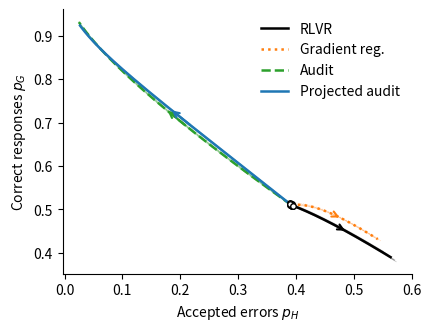
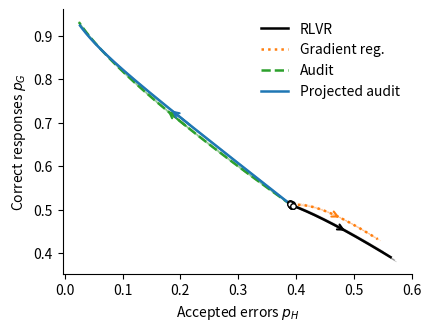

The script that saved these images, in order:
#!/usr/bin/env python3
"""Compare verifier, regularized, raw-audit, and projected-audit bandit flows. See README.md for usage."""
import argparse
import json
from pathlib import Path
import numpy as np
from scipy.integrate import solve_ivp
from scipy.special import softmax
import matplotlib
matplotlib.use("Agg")
import matplotlib.pyplot as plt

def make_features(n_prompts, n_per_group, dim, noise_std, mu_n, seed):
    """Paper's centered Gaussian features; shape (prompt, group, response, d)."""
    rng = np.random.default_rng(seed)
    eps = rng.normal(0, noise_std, (n_prompts, n_per_group, dim))
    phi_H = eps - eps.mean(axis=1, keepdims=True)
    phi_H[..., :2] += [1.0, 1.0]
    phi_G = phi_H.copy()
    phi_G[..., 1] *= -1

    xi = rng.normal(0, noise_std, (n_prompts, n_per_group // 2, dim))
    reflected = xi.copy()
    reflected[..., 1] *= -1
    phi_N = np.concatenate([xi, reflected], axis=1)
    phi_N -= phi_N.mean(axis=1, keepdims=True)
    phi_N[..., 1] += mu_n
    return np.stack([phi_G, phi_H, phi_N], axis=1)


def make_offsets(p0, q0, n_per_group):
    """Each member of S receives a_S = log(p_S(0) / n_per_group)."""
    return np.log(np.array([p0 * (1 - q0), p0 * q0, 1 - p0]) / n_per_group)


def population(theta, phi, offsets):
    """Return p_S and grad p_S in G,H,N order, plus g_R = grad p_G+grad p_H."""
    logits = np.einsum("xskd,d->xsk", phi, theta) + offsets[None, :, None]
    pi = softmax(logits.reshape(phi.shape[0], -1), axis=1).reshape(logits.shape)

    mean_phi = np.einsum("xsk,xskd->xd", pi, phi)
    score = phi - mean_phi[:, None, None, :]
    p_S = pi.sum(axis=2).mean(axis=0)
    grad_p_S = np.einsum("xsk,xskd->sd", pi, score) / phi.shape[0]
    g_R = grad_p_S[0] + grad_p_S[1]
    return p_S, grad_p_S, g_R


def save_table(path, data):
    """Whitespace-separated, named columns: directly readable by PGFPlots."""
    np.savetxt(path, np.column_stack(list(data.values())), fmt="%.16e",
               header=" ".join(data), comments="")

def reward_hessian_vector(theta, phi, offsets, vector):
    """B_R v = E_x E_pi[(R-p_x) s (s^T v)], with prompt-local p_x."""
    logits = np.einsum('xskd,d->xsk', phi, theta) + offsets[None, :, None]
    pi = softmax(logits.reshape(phi.shape[0], -1), axis=1).reshape(logits.shape)
    score = phi - np.einsum('xsk,xskd->xd', pi, phi)[:, None, None, :]
    R = np.array([1., 1., 0.])[None, :, None]
    p_x = (pi * R).sum(axis=(1, 2))
    weights = pi * (R - p_x[:, None, None])
    return np.einsum('xsk,xskd,xsk->d', weights, score,
                     np.einsum('xskd,d->xsk', score, vector)) / phi.shape[0]


def direction(theta, phi, offsets, method, args):
    """Recompute gradients and correction at the current policy."""
    masses, grads, g = population(theta, phi, offsets)
    good, hack = (0, 1) if args.rule == 'c1' else (1, 0)
    h = grads[hack]
    g2 = g @ g
    projected_h = h - g * ((g @ h) / g2) if g2 > 0 else h.copy()
    strength = projected_h @ projected_h
    drift = h @ g
    gain = 0.
    if method == 'rlvr':
        u = np.zeros_like(g)
    elif method == 'gr':
        u = -2 * args.gamma * reward_hessian_vector(theta, phi, offsets, g)
    else:
        projected = method.startswith('projected')
        correction_gradient = projected_h if projected else h
        gain = args.gain
        if method.endswith('adaptive'):
            denominator = strength if projected else h @ h


            if denominator <= args.strength_tol:
                raise FloatingPointError(
                    f'{method}: correction strength {denominator:.3e} <= '
                    f'{args.strength_tol:.3e}; shorten the horizon or inspect the geometry.')
            gain = max(0., drift) / denominator + args.adaptive_delta
        u = -gain * correction_gradient
    return g + u, (masses, grads, g, h, projected_h, u, gain, drift, strength, good, hack)


def metrics(theta, phi, offsets, method, args):
    v, (masses, grads, g, h, ph, u, gain, drift, strength, good, hack) = direction(
        theta, phi, offsets, method, args)
    p_G, p_H = masses[good], masses[hack]
    p = p_G + p_H
    if min(p_G, p_H, masses[2]) <= 0:
        raise FloatingPointError('Group mass underflow; shorten the horizon.')
    p_G_dot, p_H_dot, p_dot = grads[good] @ v, h @ v, g @ v
    d = h / p_H - grads[good] / p_G
    leakage = d @ (grads[good] / p_G - grads[2] / masses[2])
    q = p_H / p
    bias = q * (d @ d)
    row = dict(p=p, p_G=p_G, p_H=p_H, p_N=masses[2], q=q,
               p_dot=p_dot, p_G_dot=p_G_dot, p_H_dot=p_H_dot,
               q_dot=(p_H_dot - q * p_dot) / p, z_dot=d @ v,
               leakage=leakage, bias=bias, verifier_z_dot=d @ g,
               gain=gain, drift=drift, projected_strength=strength,
               projected_margin=gain * strength - drift,
               correctness_audit_alignment=grads[good] @ h,
               correctness_correction=grads[good] @ u,
               raw_correctness_margin=gain * (grads[good] @ h) - grads[good] @ g,
               raw_hack_margin=gain * (h @ h) - drift,
               delta_R=g @ u, g_R_norm_sq=g @ g, control_norm=np.linalg.norm(u),
               F_GR=p - args.gamma * (g @ g),
               selective=float(p_H_dot < -args.selectivity_tol and
                               p_G_dot >= -args.selectivity_tol),
               collateral_suppression=float(p_H_dot < -args.selectivity_tol and
                                             p_G_dot < -args.selectivity_tol),
               swapped_p_G=p_H, swapped_p_H=p_G,
               swapped_p_G_dot=p_H_dot, swapped_p_H_dot=p_G_dot)
    for j in range(args.dim):
        row[f'theta_{j}'] = theta[j]
        row[f'u_{j}'] = u[j]
    return row


def integrate(theta0, phi, offsets, method, args):
    flow = lambda t, theta: direction(theta, phi, offsets, method, args)[0]
    def hack_boundary(t, theta):
        return metrics(theta, phi, offsets, method, args)['p_H_dot'] + args.selectivity_tol
    def good_boundary(t, theta):
        return metrics(theta, phi, offsets, method, args)['p_G_dot'] + args.selectivity_tol
    solution = solve_ivp(flow, (0, args.horizon), theta0, method='DOP853',
                         t_eval=np.linspace(0, args.horizon, args.n_times),
                         dense_output=True, events=(hack_boundary, good_boundary),
                         rtol=args.rtol, atol=args.atol, max_step=args.max_step)
    if not solution.success:
        raise RuntimeError(solution.message)
    rows = [metrics(theta, phi, offsets, method, args) for theta in solution.y.T]
    data = dict(t=solution.t, training_time=solution.t + args.warmup)
    data.update({k: np.asarray([row[k] for row in rows]) for k in rows[0]})
    if not all(np.isfinite(v).all() for v in data.values()):
        raise FloatingPointError(f'Non-finite data in {method}.')
    boundaries = np.unique(np.r_[0., *solution.t_events, args.horizon])
    intervals, collateral_intervals = [], []
    for left, right in zip(boundaries[:-1], boundaries[1:]):
        row = metrics(solution.sol((left + right) / 2), phi, offsets, method, args)
        if row['selective']:
            intervals.append([float(left), float(right)])
        if row['collateral_suppression']:
            collateral_intervals.append([float(left), float(right)])
    summary = dict(method=method, rhs_evaluations=solution.nfev,
                   initial=rows[0], final=rows[-1],
                   selective_fraction_saved=float(data['selective'].mean()),
                   selective_intervals=intervals,
                   selective_duration=float(sum(b-a for a, b in intervals)),
                   collateral_intervals=collateral_intervals,
                   collateral_duration=float(sum(b-a for a, b in collateral_intervals)),
                   min_correctness_audit_alignment=float(data['correctness_audit_alignment'].min()),
                   max_p_G_dot=float(data['p_G_dot'].max()),
                   min_p_G_dot=float(data['p_G_dot'].min()),
                   max_p_H_dot=float(data['p_H_dot'].max()),
                   min_p_H_dot=float(data['p_H_dot'].min()),
                   hack_rate_boundary_times=solution.t_events[0].tolist(),
                   good_rate_boundary_times=solution.t_events[1].tolist(),
                   max_gain=float(data['gain'].max()),
                   min_projected_margin=float(data['projected_margin'].min()),
                   max_abs_delta_R=float(np.abs(data['delta_R']).max()),
                   max_mass_rate_error=float(np.max(np.abs(
                       data['p_dot'] - data['p_G_dot'] - data['p_H_dot']))))
    return data, summary


def make_checkpoint(phi, offsets, args):
    theta0 = np.zeros(args.dim)
    if args.warmup == 0:
        return theta0
    sol = solve_ivp(lambda t, th: population(th, phi, offsets)[2],
                    (0, args.warmup), theta0, method='DOP853',
                    rtol=args.rtol, atol=args.atol, max_step=args.max_step)
    if not sol.success:
        raise RuntimeError(sol.message)
    return sol.y[:, -1]


STYLES = {'rlvr': ('black', 'solid', 'RLVR'),
          'gr': ('tab:orange', 'dotted', 'Gradient reg.'),
          'raw': ('tab:green', 'dashed', 'Audit'),
          'projected': ('tab:blue', 'solid', 'Projected audit')}


def export_comparison(runs, mode, args):
    """One PDF per gain mode. Individual seeds plus a mean parametric curve."""
    methods = ['rlvr', 'gr', f'raw_{mode}', f'projected_{mode}']
    plt.rcParams.update({'font.size': 10, 'axes.spines.top': False,
                         'axes.spines.right': False, 'pdf.fonttype': 42})
    fig, ax = plt.subplots(figsize=(args.width, args.height), layout='constrained')
    tex = [r'\providecommand{\ControlDataDir}{' + args.output.as_posix() + '}',
           r'\def\ControlPanel#1{%',
           r'  \nextgroupplot[growth axis,title={#1},xlabel={$p_H$},ylabel={$p_G$},',
           r'    legend style={at={(0.97,0.97)},anchor=north east,',
           r'      font=\small,draw=none,fill=none,row sep=-1pt}]']
    tikz_colors = dict(rlvr='black', gr='orange', raw='green!60!black', projected='blue')
    for method in methods:
        base = method.split('_')[0]
        color, ls, label = STYLES[base]
        samples = [run[method] for run in runs]
        aggregate = {'t': samples[0]['t']}
        for key in samples[0]:
            if key == 't':
                continue
            values = np.stack([s[key] for s in samples])
            aggregate[key + '_mean'] = values.mean(axis=0)
            aggregate[key + '_std'] = values.std(axis=0, ddof=1) if len(samples)>1 else np.zeros_like(values[0])
        save_table(args.output / f'mean_{method}.dat', aggregate)
        if len(samples) > 1:
            for seed, sample in zip(args.seeds, samples):
                ax.plot(sample['p_H'], sample['p_G'], color=color, ls=ls, lw=.6, alpha=.2)
                tex += [rf'  \addplot[{tikz_colors[base]},{ls},thin,opacity=0.2,forget plot]',
                        rf'    table[x=p_H,y=p_G] {{\ControlDataDir/seed_{seed:03d}/{method}.dat}};']
        x, y = aggregate['p_H_mean'], aggregate['p_G_mean']
        ax.plot(x, y, color=color, ls=ls, lw=1.8, label=label)
        length = np.r_[0, np.cumsum(np.hypot(np.diff(x), np.diff(y)))]
        if length[-1] > 1e-10:
            i, j = np.searchsorted(length, [.45*length[-1], .55*length[-1]])
            j = min(max(i+1, j), len(x)-1)
            ax.annotate('', (x[j], y[j]), (x[i], y[i]),
                        arrowprops=dict(arrowstyle='->', color=color, lw=1.5))
        tex += [rf'  \addplot[{tikz_colors[base]},{ls},line width=1.1pt,',
                r'    postaction={decorate},decoration={markings,mark=at position 0.55 with {\arrow{stealth}}}]',
                rf'    table[x=p_H_mean,y=p_G_mean] {{\ControlDataDir/mean_{method}.dat}};',
                rf'  \addlegendentry{{{label}}}']
    starts = np.array([[run['rlvr']['p_H'][0], run['rlvr']['p_G'][0]] for run in runs])
    ax.scatter(starts[:, 0], starts[:, 1], s=16, facecolors='white', edgecolors='black', zorder=5)
    save_table(args.output / 'checkpoints.dat', {'p_H':starts[:, 0], 'p_G':starts[:, 1]})
    tex += [r'  \addplot[black,only marks,mark=o,mark options={fill=white},forget plot]',
            r'    table[x=p_H,y=p_G] {\ControlDataDir/checkpoints.dat};', '}']
    (args.output / f'control_D_{mode}.tex').write_text('\n'.join(tex) + '\n')
    ax.set(xlabel=r'Accepted errors $p_H$', ylabel=r'Correct responses $p_G$')
    ax.legend(frameon=False, loc='upper right')
    fig.savefig(args.output / f'control_D_{mode}.pdf')
    plt.close(fig)


def parse_args():
    p = argparse.ArgumentParser(description=__doc__, formatter_class=argparse.ArgumentDefaultsHelpFormatter)
    p.add_argument('--output', type=Path, default=Path('.'), help='Output folder')
    p.add_argument('--seed', type=int, default=0, help='First feature seed')
    p.add_argument('--n-seeds', type=int, default=10, help='Consecutive feature seeds')
    p.add_argument('--gain-mode', choices=['fixed','adaptive','both'], default='both', help='Audit gain schedule')
    p.add_argument('--lambda', dest='gain', type=float, default=1., help='Fixed audit gain')
    p.add_argument('--adaptive-delta', type=float, default=1., help='Positive additive gain above the local threshold')
    p.add_argument('--gamma', type=float, default=16., help='Gradient regularization weight')
    p.add_argument('--rule', choices=['c1','c2'], default='c1', help='c1: original G correct; c2: original H correct')
    p.add_argument('--p0', type=float, default=2/3, help='Acceptance BEFORE warmup')
    p.add_argument('--q0', type=float, default=.3, help='Original H share BEFORE warmup, even with rule c2')
    p.add_argument('--mu-n', type=float, default=-.5, help='Rejected-group second-coordinate mean')
    p.add_argument('--accepted-mean', type=float, default=1.,
                   help='Shared first-coordinate mean of G and H; use 4 for the projection comparison')
    p.add_argument('--n-prompts', type=int, default=8, help='Equally weighted prompts')
    p.add_argument('--n-per-group', type=int, default=16, help='Even response count per group')
    p.add_argument('--dim', type=int, default=4, help='Feature dimension >=2')
    p.add_argument('--noise-std', type=float, default=.25, help='Gaussian feature standard deviation')
    p.add_argument('--warmup', type=float, default=10., help='Verifier-only flow before the common checkpoint')
    p.add_argument('--horizon', type=float, default=10., help='Control duration AFTER warmup')
    p.add_argument('--n-times', type=int, default=501, help='Recorded times, not solver steps')
    p.add_argument('--rtol', type=float, default=1e-10, help='DOP853 relative tolerance')
    p.add_argument('--atol', type=float, default=1e-12, help='DOP853 absolute tolerance')
    p.add_argument('--max-step', type=float, default=.25, help='Maximum internal solver step')
    p.add_argument('--selectivity-tol', type=float, default=1e-8, help='Rate tolerance for empirical selectivity')
    p.add_argument('--strength-tol', type=float, default=1e-14, help='Adaptive denominator failure threshold')
    p.add_argument('--width', type=float, default=4.2, help='PDF width in inches')
    p.add_argument('--height', type=float, default=3.2, help='PDF height in inches')
    a = p.parse_args()
    if not all(np.isfinite(v) for v in vars(a).values() if isinstance(v, (float,int))):
        p.error('All numerical arguments must be finite.')
    if not 0<a.p0<1 or not 0<a.q0<1:
        p.error('p0 and q0 must lie strictly between zero and one.')
    if a.n_prompts<1 or a.n_per_group<2 or a.n_per_group%2 or a.dim<2:
        p.error('Require n-prompts>=1, even n-per-group>=2, dim>=2.')
    if a.seed<0 or a.n_seeds<1 or a.n_times<3:
        p.error('Require seed>=0, n-seeds>=1, n-times>=3.')
    if min(a.noise_std,a.gain,a.gamma,a.warmup,a.selectivity_tol,a.strength_tol)<0:
        p.error('Noise, gains, warmup and diagnostic tolerances must be nonnegative.')
    if min(a.horizon,a.rtol,a.atol,a.max_step,a.width,a.height,a.adaptive_delta)<=0:
        p.error('Horizon, integration settings, dimensions and adaptive-delta must be positive.')
    a.seeds = list(range(a.seed, a.seed+a.n_seeds))
    return a


def main():
    args = parse_args()
    args.output.mkdir(parents=True, exist_ok=True)
    modes = ['fixed','adaptive'] if args.gain_mode=='both' else [args.gain_mode]
    methods = ['rlvr','gr'] + [f'{base}_{mode}' for mode in modes for base in ['raw','projected']]
    offsets = make_offsets(args.p0, args.q0, args.n_per_group)
    runs, summaries, comparisons = [], [], []
    for seed in args.seeds:
        folder = args.output / f'seed_{seed:03d}'
        folder.mkdir(parents=True, exist_ok=True)
        phi = make_features(args.n_prompts,args.n_per_group,args.dim,args.noise_std,args.mu_n,seed)

        phi[:, :2, :, 0] += args.accepted_mean - 1.
        theta0 = make_checkpoint(phi, offsets, args)
        np.savez(folder/'bandit_inputs.npz', phi=phi, offsets=offsets, theta_checkpoint=theta0,
                 group_order=np.array(['G','H','N']), rule=args.rule)
        run, method_summaries = {}, {}
        for method in methods:
            data, summary = integrate(theta0, phi, offsets, method, args)
            run[method] = data
            save_table(folder/f'{method}.dat', data)
            summaries.append(dict(seed=seed, **summary))
            method_summaries[method] = summary
            print(f"seed={seed} {method}: p_H {data['p_H'][0]:.4f}->{data['p_H'][-1]:.4f}, "
                  f"p_G {data['p_G'][0]:.4f}->{data['p_G'][-1]:.4f}; "
                  f"selective duration={summary['selective_duration']:.4f}/{args.horizon:g}", flush=True)
        if 'fixed' in modes:

            contrast = []
            for left, right in method_summaries['raw_fixed']['collateral_intervals']:
                for start, end in method_summaries['projected_fixed']['selective_intervals']:
                    if max(left, start) < min(right, end):
                        contrast.append([max(left, start), min(right, end)])
            duration = sum(right-left for left, right in contrast)
            comparisons.append(dict(seed=seed, fixed_gain=args.gain,
                                    contrast_intervals=contrast, contrast_duration=duration,
                                    description='Raw decreases both masses; projected decreases hacks and preserves correctness.'))
            print(f'seed={seed}: raw/projected contrast duration={duration:.4f}/{args.horizon:g}', flush=True)
        runs.append(run)
    for mode in modes:
        export_comparison(runs, mode, args)
    (args.output/'run.json').write_text(json.dumps(
        dict(parameters={**vars(args),'output':str(args.output)},runs=summaries,
             fixed_gain_comparisons=comparisons),indent=2)+'\n')
    print(f'Saved standalone PDFs, TikZ tables/macros, inputs and diagnostics to {args.output.resolve()}')


if __name__ == '__main__':
    main()
